Run: headless pygame with SDL's dummy video driver; simulated clock (each Clock.tick advances the game by its frame time, no real sleeping); random seed 0; keys injected as events and as key.get_pressed() state; mouse plan: one left click at the window centre at the start of phase 2, then a move to the lower-right quarter at the start of phase 3.
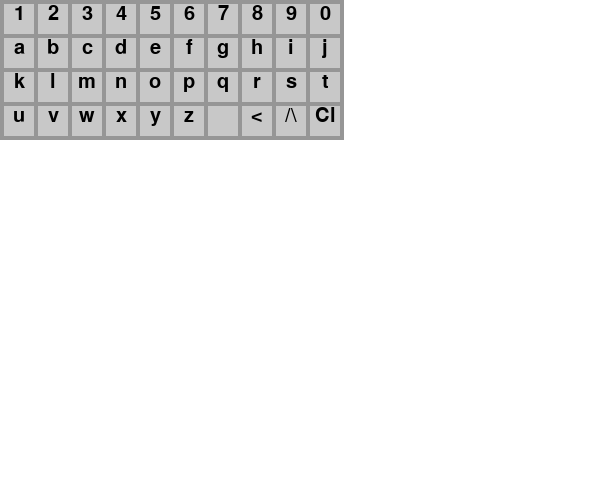
Frame 1 of 4 · flips 1–60 · no input
Frame 2 of 4 · flips 61–180 · clicked the window centre · tapped SPACE, RETURN · held RIGHT (→), D · screen unchanged from frame 1, image omitted
Frame 3 of 4 · flips 181–300 · moved the mouse to the lower-right quarter · held DOWN (↓), S · screen unchanged from frame 2, image omitted
Frame 4 of 4 · flips 301–420 · held LEFT (←), A, UP (↑), W · screen unchanged from frame 3, image omitted

The pygame program that drew these frames:

import pygame
pygame.init()

class PGKey():
    def __init__(self, char, shiftchar, coords, font, keyColour, textColour, keySize):
        self.keyColour = keyColour
        self.textColour =textColour
        self.keySize = keySize
        self.char = char
        self.shiftchar = shiftchar

        self.shiftOn = False

        self.surface = pygame.Surface((self.keySize, self.keySize))
        self.surface.fill(self.keyColour)

        self.rect = pygame.Rect(coords, (self.keySize, self.keySize))

        self.textSurf = font.render(self.char, True, self.textColour)
        self.shiftTextSurf = font.render(self.shiftchar, True, self.textColour)

    def shift(self):
        self.shiftOn = not self.shiftOn

    def render(self, screen):
        if self.shiftOn: textToBlit = self.shiftTextSurf
        else: textToBlit = self.textSurf

        screen.blit(self.surface, self.rect)

        letterXPos = self.rect.x - textToBlit.get_width()//2 + self.keySize//2
        letterYPos = self.rect.y

        screen.blit(textToBlit, (letterXPos, letterYPos))

    def clicked(self, coords):
        if self.rect.collidepoint(coords): return True
        return False

    def get(self):
        if self.shiftOn: return self.shiftchar
        else: return self.char

class PGkeyboard():
    def __init__(self, keyColour=(200,200,200), textColour=(0,0,0), keySize = 30, keySpacing = 4, coords=(0,0), backgroundColour = (150,150,150)):
        self.keyColour = keyColour
        self.textColour = textColour
        self.keySize = keySize
        self.keySpacing = keySpacing
        self.coords = coords

        self.chars = ['1','2','3','4','5','6','7','8','9','0',
                    'a','b','c','d','e','f','g','h','i','j',
                    'k','l','m','n','o','p','q','r','s','t',
                    'u','v','w','x','y','z',' ','<','/\\', 'Cl']

        self.shiftChars = ['!', '@', '#', '$', '%', '^', '&', '*', '(', ')',
                        'A', 'B', 'C', 'D', 'E', 'F', 'G', 'H', 'I', 'J',
                        'K', 'L', 'M', 'N', 'O', 'P', 'Q', 'R', 'S', 'T',
                        'U', 'V', 'W', 'X', 'Y', 'Z', ' ', '<', '\\/', 'Cl']

        self.font = pygame.font.SysFont("Helvetica", keySize)

        #creating background
        backgroundWidth = 10*keySize + 11*keySpacing
        backgroundHeight = 4*keySize + 5*keySpacing
        self.backgroundSurf = pygame.Surface((backgroundWidth, backgroundHeight))
        self.backgroundSurf.fill(backgroundColour)

        #creating all keys
        self.keys = []
        currentX = coords[0] + keySpacing
        currentY = coords[1] + keySpacing
        currentCharIndex = 0

        for i in range(4):
            for j in range(10):
                self.keys.append(
                PGKey(self.chars[currentCharIndex],
                self.shiftChars[currentCharIndex],
                (currentX, currentY),
                self.font,
                self.keyColour,
                self.textColour,
                self.keySize))

                currentX += self.keySize + self.keySpacing
                currentCharIndex += 1
            
            currentY += self.keySize + self.keySpacing
            currentX = coords[0] + self.keySpacing

    def render(self, screen):
        screen.blit(self.backgroundSurf, self.coords)
        for key in self.keys:
            key.render(screen)

    def getClickedKey(self, coords):
        for key in self.keys:
            if key.clicked(coords):
                if key.get() in ('/\\', '\\/'):
                    for key in self.keys: key.shift()
                    return ''
                return key.get()

        return ''

class EditablePGText():
    def __init__(self, font, maxWidth, defaultText='', colour=(0,0,0), backSpaceChar='<', clearChar='Cl'):
        self.font = font
        self.colour = colour
        self.maxWidth = maxWidth

        self.backSpaceChar = backSpaceChar
        self.clearChar = clearChar

        self.text = list(defaultText)
        self.textSurf = self.font.render(defaultText, True, self.colour)

    def render(self, screen, coords):
        screen.blit(self.textSurf, coords)

    def passChar(self, char):
        if char == self.backSpaceChar:
            if self.text != []: self.text.pop()
        elif char == self.clearChar:
            self.text = []
        elif char == '': return
        else: self.text.append(char)

        self.textSurf = self.font.render(''.join(self.text), True, self.colour)

        if self.textSurf.get_width() > self.maxWidth:
            self.text.pop()
            self.textSurf = self.font.render(''.join(self.text), True, self.colour)

    def get(self):
        return ''.join(self.text)

if __name__ == '__main__':
    screen = pygame.display.set_mode((600,500))
    clock = pygame.time.Clock()
    font = pygame.font.SysFont("Helvetica", 50)
    done = False

    keyboard = PGkeyboard()
    textDisplay = EditablePGText(font, 300)

    while not done:
        for event in pygame.event.get():
            if event.type == pygame.QUIT:
                done = True
            elif event.type == pygame.MOUSEBUTTONDOWN:
                textDisplay.passChar(keyboard.getClickedKey(event.pos))

        screen.fill((255,255,255))

        keyboard.render(screen)
        textDisplay.render(screen, (0,200))

        pygame.display.flip()
        clock.tick(60)

                
